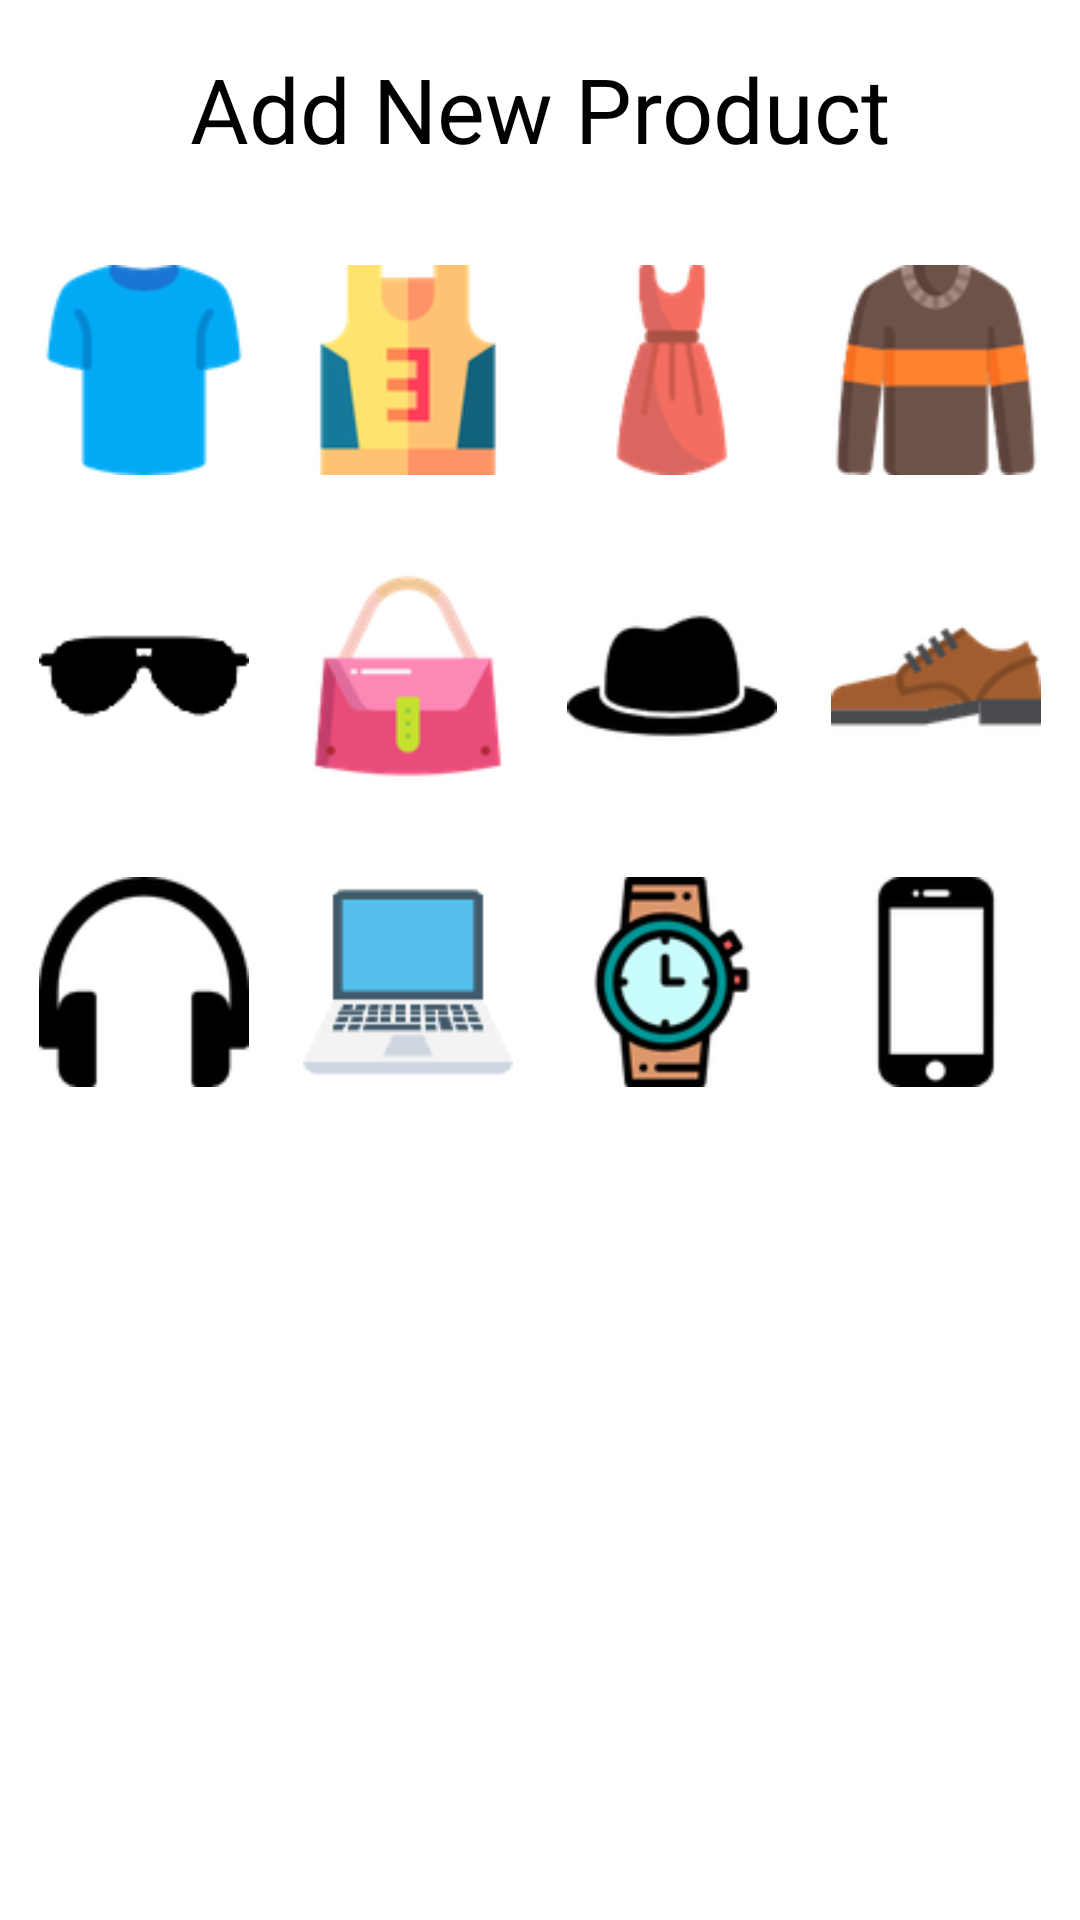

Reconstruct the res/layout file that produces this screen, plus the resources it refers to.
<!-- AndroidManifest.xml: application theme Theme.Rigbys -->
<!-- res/layout/fragment_seller_add.xml -->
<?xml version="1.0" encoding="utf-8"?>
<androidx.constraintlayout.widget.ConstraintLayout
    xmlns:android="http://schemas.android.com/apk/res/android"
    xmlns:app="http://schemas.android.com/apk/res-auto"
    xmlns:tools="http://schemas.android.com/tools"
    android:layout_width="match_parent"
    android:layout_height="match_parent"
    >

    <TextView
        android:id="@+id/admin_category_title"
        android:layout_width="wrap_content"
        android:layout_height="wrap_content"
        android:layout_marginTop="16dp"
        android:text="Add New Product"
        android:textColor="@color/black"
        android:textSize="30sp"
        app:layout_constraintEnd_toEndOf="parent"
        app:layout_constraintStart_toStartOf="parent"
        app:layout_constraintTop_toTopOf="parent" />

    <LinearLayout
        android:id="@+id/category_admin_linear1"
        android:layout_width="match_parent"
        android:layout_height="wrap_content"
        android:layout_marginStart="4dp"
        android:layout_marginTop="32dp"
        android:layout_marginEnd="4dp"
        android:orientation="horizontal"
        app:layout_constraintEnd_toEndOf="parent"
        app:layout_constraintStart_toStartOf="parent"
        app:layout_constraintTop_toBottomOf="@+id/admin_category_title">

        <ImageView
            android:id="@+id/category_male_dress"
            android:layout_width="70dp"
            android:layout_height="70dp"
            android:layout_weight="1"
            app:srcCompat="@mipmap/male_dress" />

        <ImageView
            android:id="@+id/category_sports_dress"
            android:layout_width="70dp"
            android:layout_height="70dp"
            android:layout_weight="1"
            app:srcCompat="@mipmap/sports_dress" />

        <ImageView
            android:id="@+id/category_female_dress"
            android:layout_width="70dp"
            android:layout_height="70dp"
            android:layout_weight="1"
            app:srcCompat="@mipmap/female_dress" />

        <ImageView
            android:id="@+id/category_winter_dress"
            android:layout_width="70dp"
            android:layout_height="70dp"
            android:layout_weight="1"
            app:srcCompat="@mipmap/winter_dress" />
    </LinearLayout>

    <LinearLayout
        android:id="@+id/category_admin_linear2"
        android:layout_width="match_parent"
        android:layout_height="wrap_content"
        android:layout_marginStart="4dp"
        android:layout_marginTop="32dp"
        android:layout_marginEnd="4dp"
        android:orientation="horizontal"
        app:layout_constraintEnd_toEndOf="parent"
        app:layout_constraintStart_toStartOf="parent"
        app:layout_constraintTop_toBottomOf="@+id/category_admin_linear1">

        <ImageView
            android:id="@+id/category_glasses"
            android:layout_width="70dp"
            android:layout_height="70dp"
            android:layout_weight="1"
            app:srcCompat="@mipmap/sunglasses" />

        <ImageView
            android:id="@+id/category_female_bags"
            android:layout_width="70dp"
            android:layout_height="70dp"
            android:layout_weight="1"
            app:srcCompat="@mipmap/female_bag" />

        <ImageView
            android:id="@+id/category_hats"
            android:layout_width="70dp"
            android:layout_height="70dp"
            android:layout_weight="1"
            app:srcCompat="@mipmap/hat" />

        <ImageView
            android:id="@+id/category_shoes"
            android:layout_width="70dp"
            android:layout_height="70dp"
            android:layout_weight="1"
            app:srcCompat="@mipmap/shoe" />

    </LinearLayout>

    <LinearLayout
        android:id="@+id/category_admin_linear3"
        android:layout_width="match_parent"
        android:layout_height="wrap_content"
        android:layout_marginStart="4dp"
        android:layout_marginTop="32dp"
        android:layout_marginEnd="4dp"
        android:orientation="horizontal"
        app:layout_constraintEnd_toEndOf="parent"
        app:layout_constraintStart_toStartOf="parent"
        app:layout_constraintTop_toBottomOf="@+id/category_admin_linear2">

        <ImageView
            android:id="@+id/category_headphones"
            android:layout_width="70dp"
            android:layout_height="70dp"
            android:layout_weight="1"
            app:srcCompat="@mipmap/headphone" />

        <ImageView
            android:id="@+id/category_computer"
            android:layout_width="70dp"
            android:layout_height="70dp"
            android:layout_weight="1"
            app:srcCompat="@mipmap/laptop" />

        <ImageView
            android:id="@+id/category_watches"
            android:layout_width="70dp"
            android:layout_height="70dp"
            android:layout_weight="1"
            app:srcCompat="@mipmap/watch" />

        <ImageView
            android:id="@+id/category_mobiles"
            android:layout_width="70dp"
            android:layout_height="70dp"
            android:layout_weight="1"
            app:srcCompat="@mipmap/mobile" />
    </LinearLayout>

</androidx.constraintlayout.widget.ConstraintLayout>
<!-- resources referenced by this layout -->
<resources>
  <!-- mipmap female_bag: png bitmap (mipmap-hdpi, 2604 bytes) -->
  <!-- mipmap female_dress: png bitmap (mipmap-hdpi, 1975 bytes) -->
  <!-- mipmap hat: png bitmap (mipmap-hdpi, 920 bytes) -->
  <!-- mipmap headphone: png bitmap (mipmap-hdpi, 1057 bytes) -->
  <!-- mipmap laptop: png bitmap (mipmap-hdpi, 1165 bytes) -->
  <!-- mipmap male_dress: png bitmap (mipmap-hdpi, 1572 bytes) -->
  <!-- mipmap mobile: png bitmap (mipmap-hdpi, 616 bytes) -->
  <!-- mipmap shoe: png bitmap (mipmap-hdpi, 1597 bytes) -->
  <!-- mipmap sports_dress: png bitmap (mipmap-hdpi, 1852 bytes) -->
  <!-- mipmap sunglasses: png bitmap (mipmap-hdpi, 1170 bytes) -->
  <!-- mipmap watch: png bitmap (mipmap-hdpi, 2866 bytes) -->
  <!-- mipmap winter_dress: png bitmap (mipmap-hdpi, 2588 bytes) -->
  <style name="Theme.Rigbys" parent="Theme.MaterialComponents.DayNight.NoActionBar">
          
          <item name="colorPrimary">@color/purple_500</item>
          <item name="colorPrimaryVariant">@color/purple_700</item>
          <item name="colorOnPrimary">@color/white</item>
          
          <item name="colorSecondary">@color/teal_200</item>
          <item name="colorSecondaryVariant">@color/teal_700</item>
          <item name="colorOnSecondary">@color/black</item>
          
          <item name="android:statusBarColor" tools:targetApi="l">?attr/colorPrimaryVariant</item>
          
      </style>
  <!-- not gathered from this repository: default colours our renderer supplied (Android Studio template values) -->
  <color name="purple_500">#FF6200EE</color>
  <color name="purple_700">#FF3700B3</color>
  <color name="teal_200">#FF03DAC5</color>
  <color name="teal_700">#FF018786</color>
  <color name="black">#FF000000</color>
  <color name="white">#FFFFFFFF</color>
</resources>
